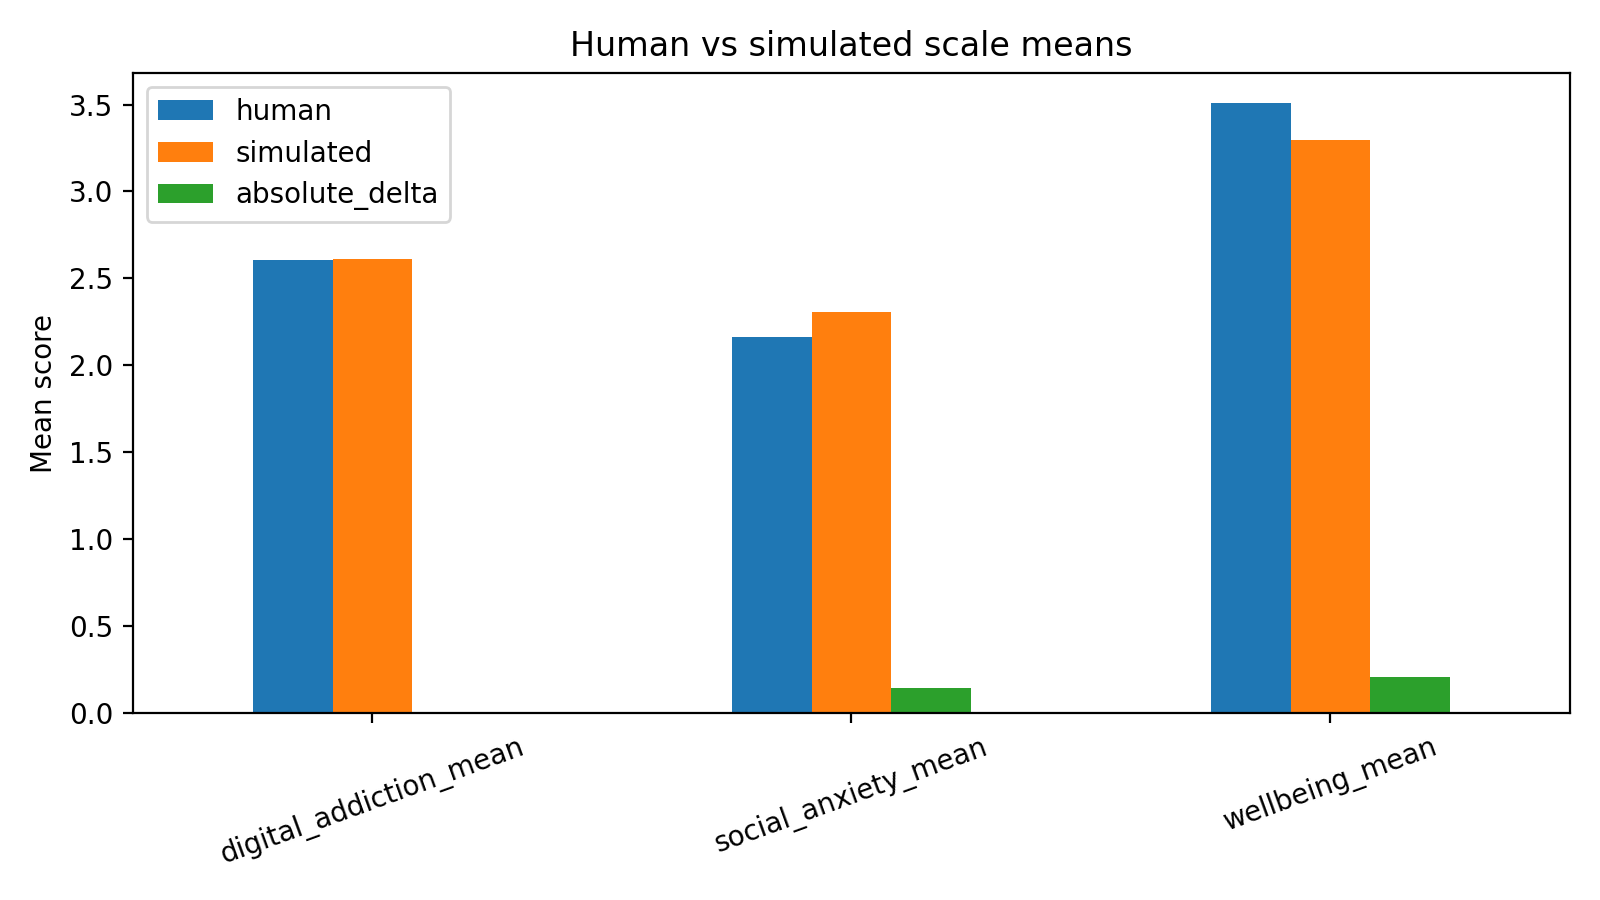

Values plotted in this chart, from the file beside it:
scale, human, simulated, absolute_delta
digital_addiction_mean, 2.606, 2.613, 0.007353
social_anxiety_mean, 2.165, 2.309, 0.1434
wellbeing_mean, 3.508, 3.298, 0.2098
